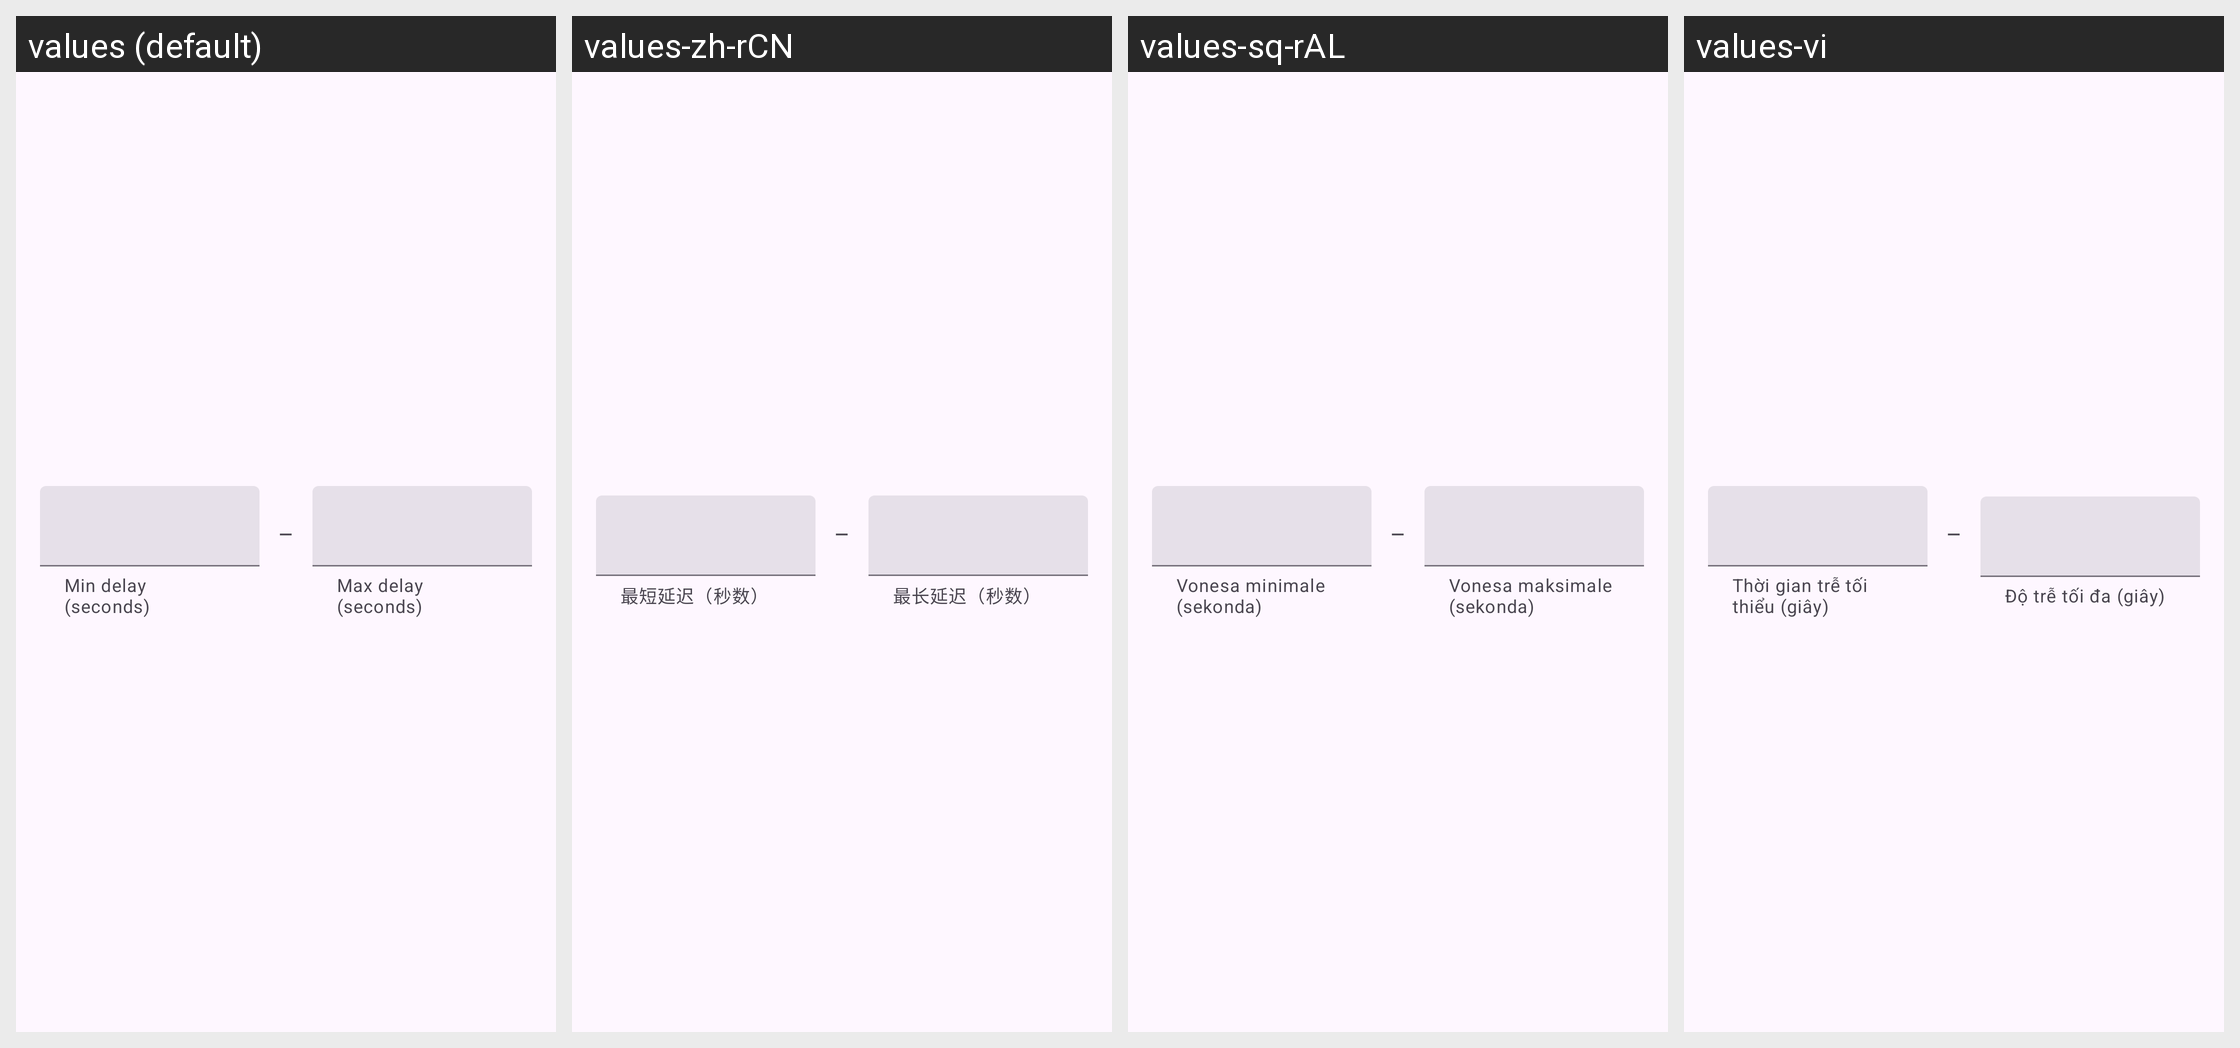

For this localized Android screen grid, give each drawn string resource with its value in every locale shown.
Android screen res/layout/download_delay_preference_dialog.xml rendered under 4 locales, left to right: values (default), values-zh-rCN, values-sq-rAL, values-vi. Device: Nexus 5 (rendered at 1080×1920; each locale shown at half size, 540×960, under a caption strip naming it); theme BaseTheme.
Other locales in the repository, not shown: values-ar, values-arq, values-arz, values-as, values-az, values-bg, values-bn, values-bn-rIN, values-bs, values-ca, values-ckb, values-cs, values-de, values-el, values-enm, values-es, values-et, values-fa, values-fi, values-fil, values-fr, values-ha, values-hi, values-hr, values-hu, values-in, values-is, values-it, values-iw, values-ja, values-ji, values-jv, values-ka, values-kab, values-km, values-ko, values-kxm, values-lv, values-mk, values-ml, values-mr, values-mrh, values-ms, values-my, values-nb-rNO, values-nl, values-nn, values-or, values-pa, values-pl, values-pt, values-pt-rBR, values-ro, values-ru, values-sa, values-si, values-sk, values-sl, values-so, values-sr, values-sv, values-sw, values-ta, values-te, values-th, values-tr-rTR, values-tts, values-uk, values-ur, values-uz, values-zh-rTW.
Strings drawn on this screen, with the default value and each locale's value (text and hints the layout hard-codes, and strings that could not be matched under every locale, appear in the picture but are not listed):

min_delay
  values: Min delay (seconds)
  values-zh-rCN: 最短延迟（秒数）
  values-sq-rAL: Vonesa minimale (sekonda)
  values-vi: Thời gian trễ tối thiểu (giây)

max_delay
  values: Max delay (seconds)
  values-zh-rCN: 最长延迟（秒数）
  values-sq-rAL: Vonesa maksimale (sekonda)
  values-vi: Độ trễ tối đa (giây)
